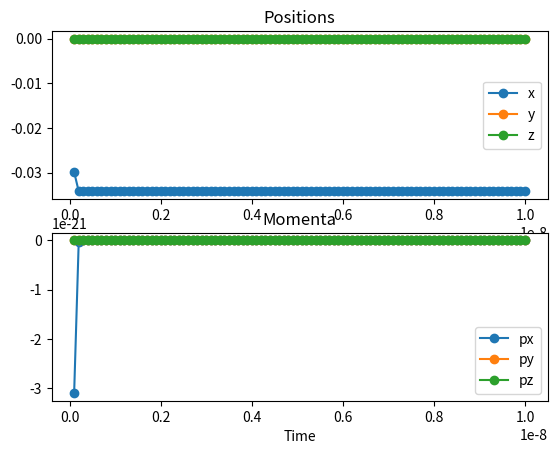

This figure's Python source:
"""
This is a script that integrates the equations of motion for a particle
in constant electric and magnetic fields.

Usage:
------
python particle_pusher.py
"""
import numpy as np
import matplotlib.pyplot as plt
from scipy.constants import e, m_e, c

# Set the default mass and charge to that of an electron
m = m_e
q = -e

class ParticleIntegrator( object ):
    """
    Class that integrates the motion of a single particle in constant
    E and B field
    """

    def __init__(self, Ex, Ey, Ez, Bx, By, Bz, px0, py0, pz0, dt):
        """
        Initialize the particle integrator

        Parameters:
        -----------
        Ex, Ey, Ez: values of the constant electric field
        Bx, By, Bz: values of the constant magnetic field
        px0, py0, pz0: values of the initial momenta
        dt: timestep
        """
        # Fields
        self.Ex = Ex
        self.Ey = Ey
        self.Ez = Ez
        self.Bx = Bx
        self.By = By
        self.Bz = Bz

        # Iteration counter and timestep
        self.n = 0
        self.dt = dt
        
        # Initial positions and momenta
        # At a given iteration n, the positions correspond to time n*dt
        # and the momenta correspond to time (n-1/2)*dt.
        self.x = 0
        self.y = 0
        self.z = 0
        self.px = px0
        self.py = py0
        self.pz = pz0

        # Corresponding history
        self.x_history = [ ]
        self.y_history = [ ]
        self.z_history = [ ]
        self.px_history = [ ]
        self.py_history = [ ]
        self.pz_history = [ ]
        self.t_history = [ ]

    def step( self, N=1 ):
        """Perform N timesteps of the particle pusher"""

        # Loop over timesteps
        for i in range(N):
            
            # Push px, py, pz from (n-1/2)*dt to (n+1/2)*dt
            self.update_momenta()
            
            # Push x, y, z from n*dt to (n+1)*dt
            self.update_positions()

            # Increment iteration number
            self.n = self.n + 1
            
            # Register the new position in the history (for diagnostics)
            self.x_history.append( self.x )
            self.y_history.append( self.y )
            self.z_history.append( self.z )
            self.px_history.append( self.px )
            self.py_history.append( self.py )
            self.pz_history.append( self.pz )
            self.t_history.append( self.n*self.dt )

    def update_positions( self ):
        """Update x, y, z over one timestep"""
        
        # Compute Lorentz factor
        gamma = np.sqrt(1 + (self.px**2 + self.py**2 + self.pz**2)/(m*c)**2 )

        # Update the particle positions
        self.x = self.x + self.px*dt/(gamma*m)
        self.y = self.y + self.py*dt/(gamma*m)
        self.z = self.z + self.pz*dt/(gamma*m)
            
    def update_momenta( self ):
        """Update px, py, pz over one timestep using the alternative pusher"""

        # ASSIGNEMENT: COMPLETE THIS METHOD

        # Calculate tau and s
        tau_x = q*self.Bx*dt/(2*m)
        tau_y = q*self.By*dt/(2*m)
        tau_z = q*self.Bz*dt/(2*m)
        gamma_old = np.sqrt(1 + (self.px**2 + self.py**2 + self.pz**2)/(m*c)**2)
        s_x = q*self.Bx*dt/(2*m*gamma_old)
        s_y = q*self.By*dt/(2*m*gamma_old)
        s_z = q*self.Bz*dt/(2*m*gamma_old)

        # Calculte p' (represented in the code by pp_x, pp_y, pp_z)
        pp_x = self.px + q*self.Ex*dt + (self.py*s_z - self.pz*s_y)
        ## ASSIGNEMENT: COMPLETE THE LINES BELOW
        pp_y = self.py + 0
        pp_z = self.pz + 0

        # Calculate gamma_new (i.e. gamma at (n+1/2)*dt)
        tau2 = tau_x**2 + tau_y**2 + tau_z**2
        ## ASSIGNEMENT: COMPLETE THE EXPRESSION OF gamma_prime and u
        gamma_prime = 0
        u = 0
        ## ASSIGNEMENT: REPLACE THE EXPRESSION OF gamma_new BY THE CORRECT ONE
        gamma_new = 1

        # Calculate t
        ## ASSIGNEMENT: REPLACE THE EXPRESSION OF t_x, t_y, t_z
        ## BELOW BY THE CORRECT ONES
        t_x = tau_x
        t_y = tau_y
        t_z = tau_z
        
        # Calculate the new px, py, pz
        t2 = t_x**2 + t_y**2 + t_z**2
        p_dot_t = pp_x*t_x + pp_y*t_y + pp_z*t_z
        self.px = ( pp_x + (pp_y*t_z-pp_z*t_y) + p_dot_t*t_x )/(1 + t2)
        ## ASSIGNEMENT: REPLACE THE EXPRESSION BELOW BY THE CORRECT ONES
        self.py = 0
        self.pz = 0

    def plot_history( self ):
        """ Plot the history of the positions and momenta as a function of time"""
        plt.subplot(211)
        plt.title('Positions')
        plt.plot( self.t_history, self.x_history, '-o', label='x' )
        plt.plot( self.t_history, self.y_history, '-o', label='y' )
        plt.plot( self.t_history, self.z_history, '-o', label='z' )
        plt.legend(loc=0)

        plt.subplot(212)
        plt.title('Momenta')
        plt.plot( self.t_history, self.px_history, '-o', label='px' )
        plt.plot( self.t_history, self.py_history, '-o', label='py' )
        plt.plot( self.t_history, self.pz_history, '-o', label='pz' )
        plt.legend(loc=0)
        plt.xlabel('Time')
        
if __name__ == '__main__':

    Bz0 = 1.
    py0 = 100*m*c
    dt = 1.e-10

    # Integrate the equations of motion with a timestep dt
    pusher = ParticleIntegrator( Ex=0, Ey=0, Ez=0, Bx=0, By=0, Bz=Bz0,
                                        px0=0, py0=py0, pz0=0, dt=dt )
    pusher.step( 100 )
    pusher.plot_history()
    plt.show()
    
    
    

        
        
        
